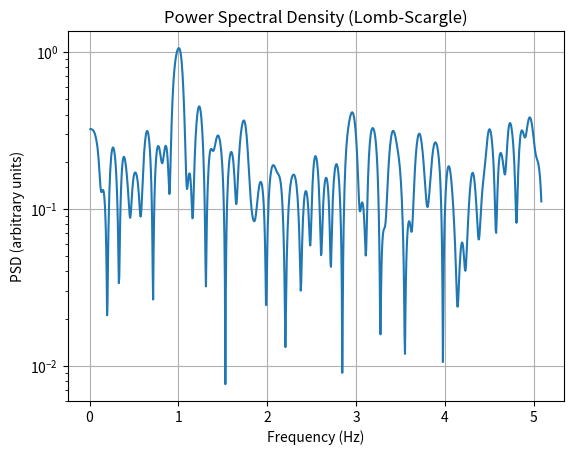

Recreate this plot in Python.
import numpy as np
from scipy.signal import lombscargle
from typing import Sequence, Tuple, Union

def calc_signal_spectral_density(
    timesteps: Union[Sequence[float], np.ndarray],
    signal: Union[Sequence[float], np.ndarray],
) -> Tuple[np.ndarray, np.ndarray]:
    """
    Calculate power spectral density of a signal with associated non-uniform timesteps
    using the Lomb-Scargle periodogram.

    Parameters:
    - timesteps : 1D array-like of time points (non-uniform or uniform)
    - signal    : 1D array-like of signal values sampled at the given timesteps

    Returns:
    - freqs     : 1D numpy array of frequencies at which the PSD was computed (Hz)
    - psd       : 1D numpy array of power spectral density values (arbitrary units)
    """
    # Convert inputs to numpy arrays
    timesteps = np.asarray(timesteps, dtype=float)
    signal = np.asarray(signal, dtype=float)

    if timesteps.ndim != 1 or signal.ndim != 1:
        raise ValueError("timesteps and signal must be 1D arrays")
    if len(timesteps) != len(signal):
        raise ValueError("timesteps and signal must have the same length")
    if len(timesteps) < 2:
        raise ValueError("need at least two samples to compute a periodogram")

    # Define frequency range for periodogram calculation
    # Use an evenly spaced frequency grid from near zero to Nyquist frequency
    nsamples = len(timesteps)
    duration = timesteps[-1] - timesteps[0]
    if duration <= 0:
        raise ValueError("timesteps must be strictly increasing")
    nyquist_freq = 0.5 * nsamples / duration
    freqs = np.linspace(0.01, nyquist_freq, 1000)

    # Angular frequencies for lombscargle
    angular_freqs = 2 * np.pi * freqs

    # Compute Lomb-Scargle periodogram
    pgram = lombscargle(timesteps, signal, angular_freqs)

    # Normalize power so that it is comparable to traditional PSD estimates
    psd = np.sqrt(4 * pgram / nsamples)

    return freqs, psd

if __name__ == "__main__":
    # Example usage
    import matplotlib.pyplot as plt

    # Create a sample signal with non-uniform timesteps
    np.random.seed(0)
    timesteps = np.sort(np.random.uniform(0, 10, 100))
    signal = np.sin(2 * np.pi * 1.0 * timesteps) + 0.5 * np.random.normal(size=timesteps.shape)

    # Calculate PSD
    freqs, psd = calc_signal_spectral_density(timesteps, signal)

    # Plot the results
    plt.figure()
    plt.semilogy(freqs, psd)
    plt.title("Power Spectral Density (Lomb-Scargle)")
    plt.xlabel("Frequency (Hz)")
    plt.ylabel("PSD (arbitrary units)")
    plt.grid()
    plt.show()
